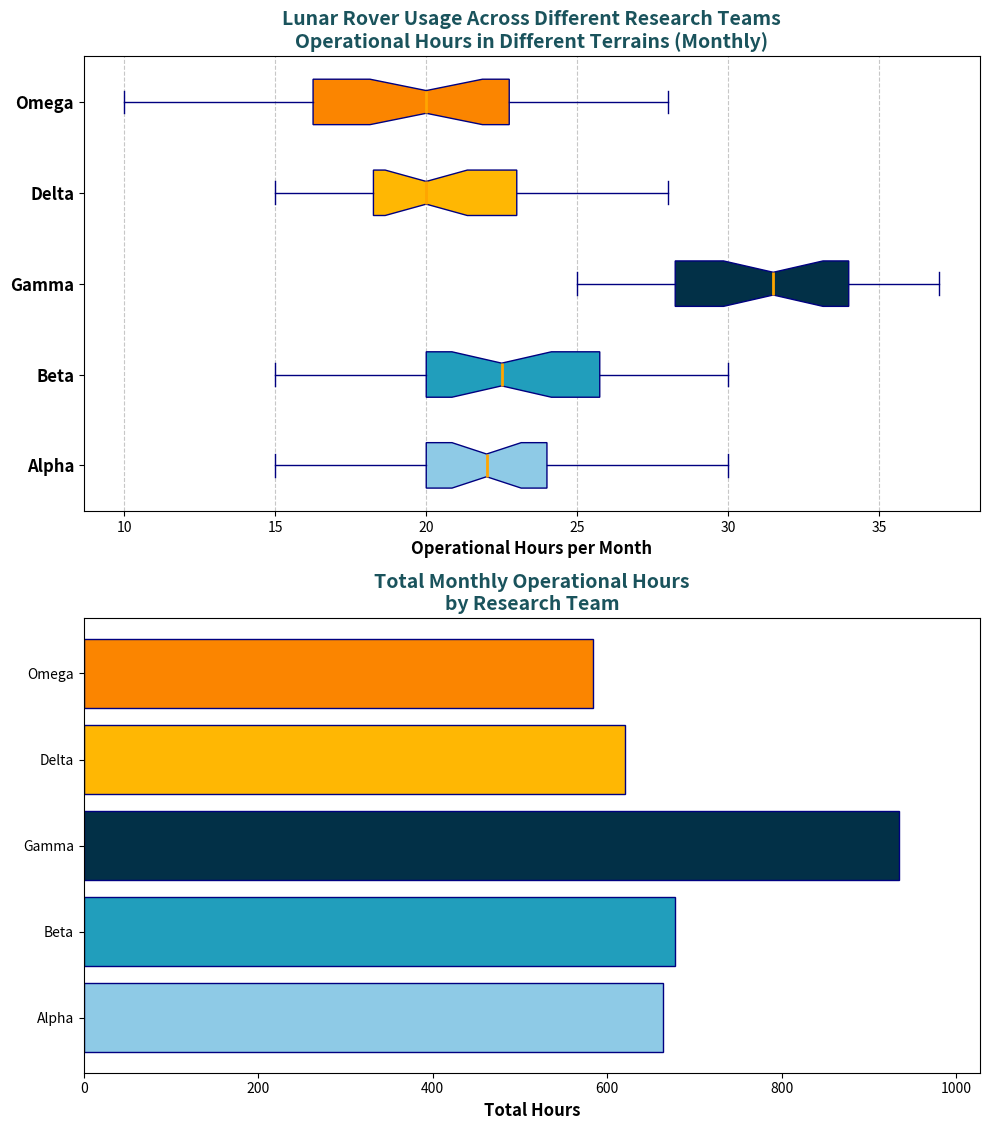

The script that saved this image:
import matplotlib.pyplot as plt
import numpy as np

# Teams
teams = ["Alpha", "Beta", "Gamma", "Delta", "Omega"]

# Monthly operational hours
alpha_hours = [15, 18, 24, 20, 22, 17, 21, 23, 19, 26, 29, 18, 20, 24, 22, 27, 30, 20, 22, 24, 26, 20, 27, 19, 18, 24, 25, 23, 21, 20]
beta_hours = [20, 15, 17, 16, 19, 22, 21, 24, 22, 23, 18, 20, 19, 21, 23, 26, 28, 29, 30, 24, 25, 20, 22, 24, 26, 19, 28, 27, 26, 24]
gamma_hours = [30, 28, 32, 35, 29, 34, 33, 31, 29, 28, 30, 32, 25, 27, 26, 28, 32, 33, 34, 37, 35, 36, 34, 28, 27, 29, 30, 33, 34, 35]
delta_hours = [17, 19, 23, 20, 21, 18, 17, 16, 20, 24, 23, 25, 27, 28, 22, 20, 19, 18, 15, 17, 20, 19, 18, 20, 22, 23, 19, 21, 24, 25]
omega_hours = [12, 10, 15, 13, 16, 14, 20, 22, 19, 21, 18, 14, 17, 19, 20, 26, 24, 21, 23, 20, 20, 19, 17, 14, 25, 28, 27, 26, 24, 20]

# Calculate total monthly operational hours
total_hours = [sum(alpha_hours), sum(beta_hours), sum(gamma_hours), sum(delta_hours), sum(omega_hours)]

# Create subplots
fig, axs = plt.subplots(2, 1, figsize=(10, 12))  # Change to 2 rows, 1 column

# Horizontal Box Plot
colors = ['#8ecae6', '#219ebc', '#023047', '#ffb703', '#fb8500']
box = axs[0].boxplot(
    [alpha_hours, beta_hours, gamma_hours, delta_hours, omega_hours], 
    vert=False, patch_artist=True, notch=True,
    boxprops=dict(facecolor='skyblue', color='navy'),
    whiskerprops=dict(color='navy'),
    capprops=dict(color='navy'),
    flierprops=dict(marker='o', color='red', markersize=6, alpha=0.6),
    medianprops=dict(color='orange', linewidth=2)
)

for patch, color in zip(box['boxes'], colors):
    patch.set_facecolor(color)

axs[0].set_title('Lunar Rover Usage Across Different Research Teams\nOperational Hours in Different Terrains (Monthly)', fontsize=14, fontweight='bold', color='#1a535c')
axs[0].set_xlabel('Operational Hours per Month', fontsize=12, fontweight='bold')
axs[0].set_yticks(np.arange(1, len(teams)+1))
axs[0].set_yticklabels(teams, fontsize=12, fontweight='bold')
axs[0].grid(axis='x', linestyle='--', alpha=0.7)

# Bar Chart
axs[1].barh(teams, total_hours, color=colors, edgecolor='navy')
axs[1].set_title('Total Monthly Operational Hours\nby Research Team', fontsize=14, fontweight='bold', color='#1a535c')
axs[1].set_xlabel('Total Hours', fontsize=12, fontweight='bold')
axs[1].set_xlim(0, max(total_hours) * 1.1)

# Adjust layout
plt.tight_layout(rect=[0, 0, 1, 0.95])

# Show the plots
plt.show()
